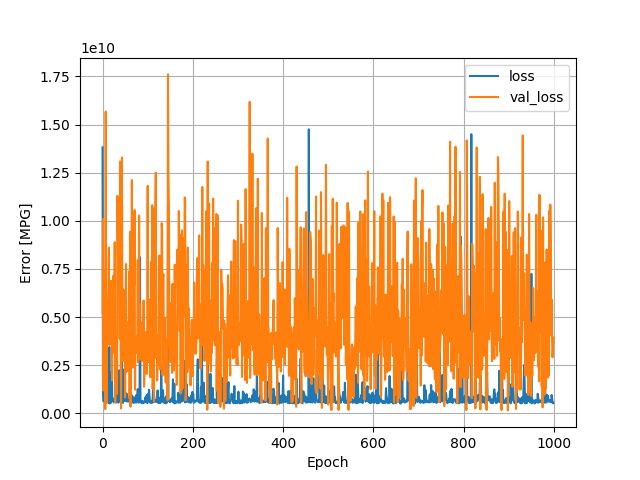

Values plotted in this chart, from the file beside it:
, loss, val_loss, epoch
0, 13815756800, 5201431552, 0
1, 967729984, 10098530304, 1
2, 635199680, 1180940544, 2
3, 637092288, 6013120512, 3
4, 1157306752, 1738407680, 4
5, 956553280, 7376444928, 5
6, 540310080, 223730992, 6
7, 3308990208, 15671533568, 7
8, 723232640, 2554224896, 8
9, 1086418944, 545860032, 9
10, 1486322688, 5502875136, 10
11, 607313216, 3564172800, 11
12, 597779904, 5463507456, 12
13, 544738176, 6641505280, 13
14, 662511552, 8603661312, 14
15, 3443950592, 3554064128, 15
16, 514856384, 4648932352, 16
17, 796861696, 3774135296, 17
18, 542472640, 3704939008, 18
19, 566727616, 6880801792, 19
20, 2153201664, 3127797760, 20
21, 646899520, 1719692416, 21
22, 703037248, 4325681152, 22
23, 773919360, 6053353984, 23
24, 700732608, 7150481408, 24
25, 573909376, 3117894400, 25
26, 586483648, 3999107072, 26
27, 622216640, 8890534912, 27
28, 2726352640, 560787456, 28
29, 653820288, 3852254208, 29
30, 577644672, 3408645888, 30
31, 568484032, 3394829312, 31
32, 618327936, 1019365056, 32
33, 1779234944, 11297163264, 33
34, 666295424, 8927693824, 34
35, 557297216, 6203186688, 35
36, 1691521408, 8436777984, 36
37, 2240424448, 10831458304, 37
38, 864840128, 3881923584, 38
39, 636761920, 13077675008, 39
40, 598114880, 3425018112, 40
41, 543506048, 254039776, 41
42, 4199751424, 5853452288, 42
43, 585693056, 13291385856, 43
44, 640356672, 4078522112, 44
45, 543163392, 2715514624, 45
46, 694322368, 6436707840, 46
47, 2279581440, 3476429824, 47
48, 665728640, 4798400000, 48
49, 1040420352, 5041824256, 49
50, 655842688, 830217664, 50
51, 692711232, 5522181120, 51
52, 686691968, 7755521536, 52
53, 1038465024, 2159222528, 53
54, 618408704, 4723115008, 54
55, 880508608, 2207593728, 55
56, 671093952, 2845088768, 56
57, 615457920, 4417785344, 57
58, 646003328, 3928134400, 58
59, 662254272, 7350496256, 59
... 940 more rows
